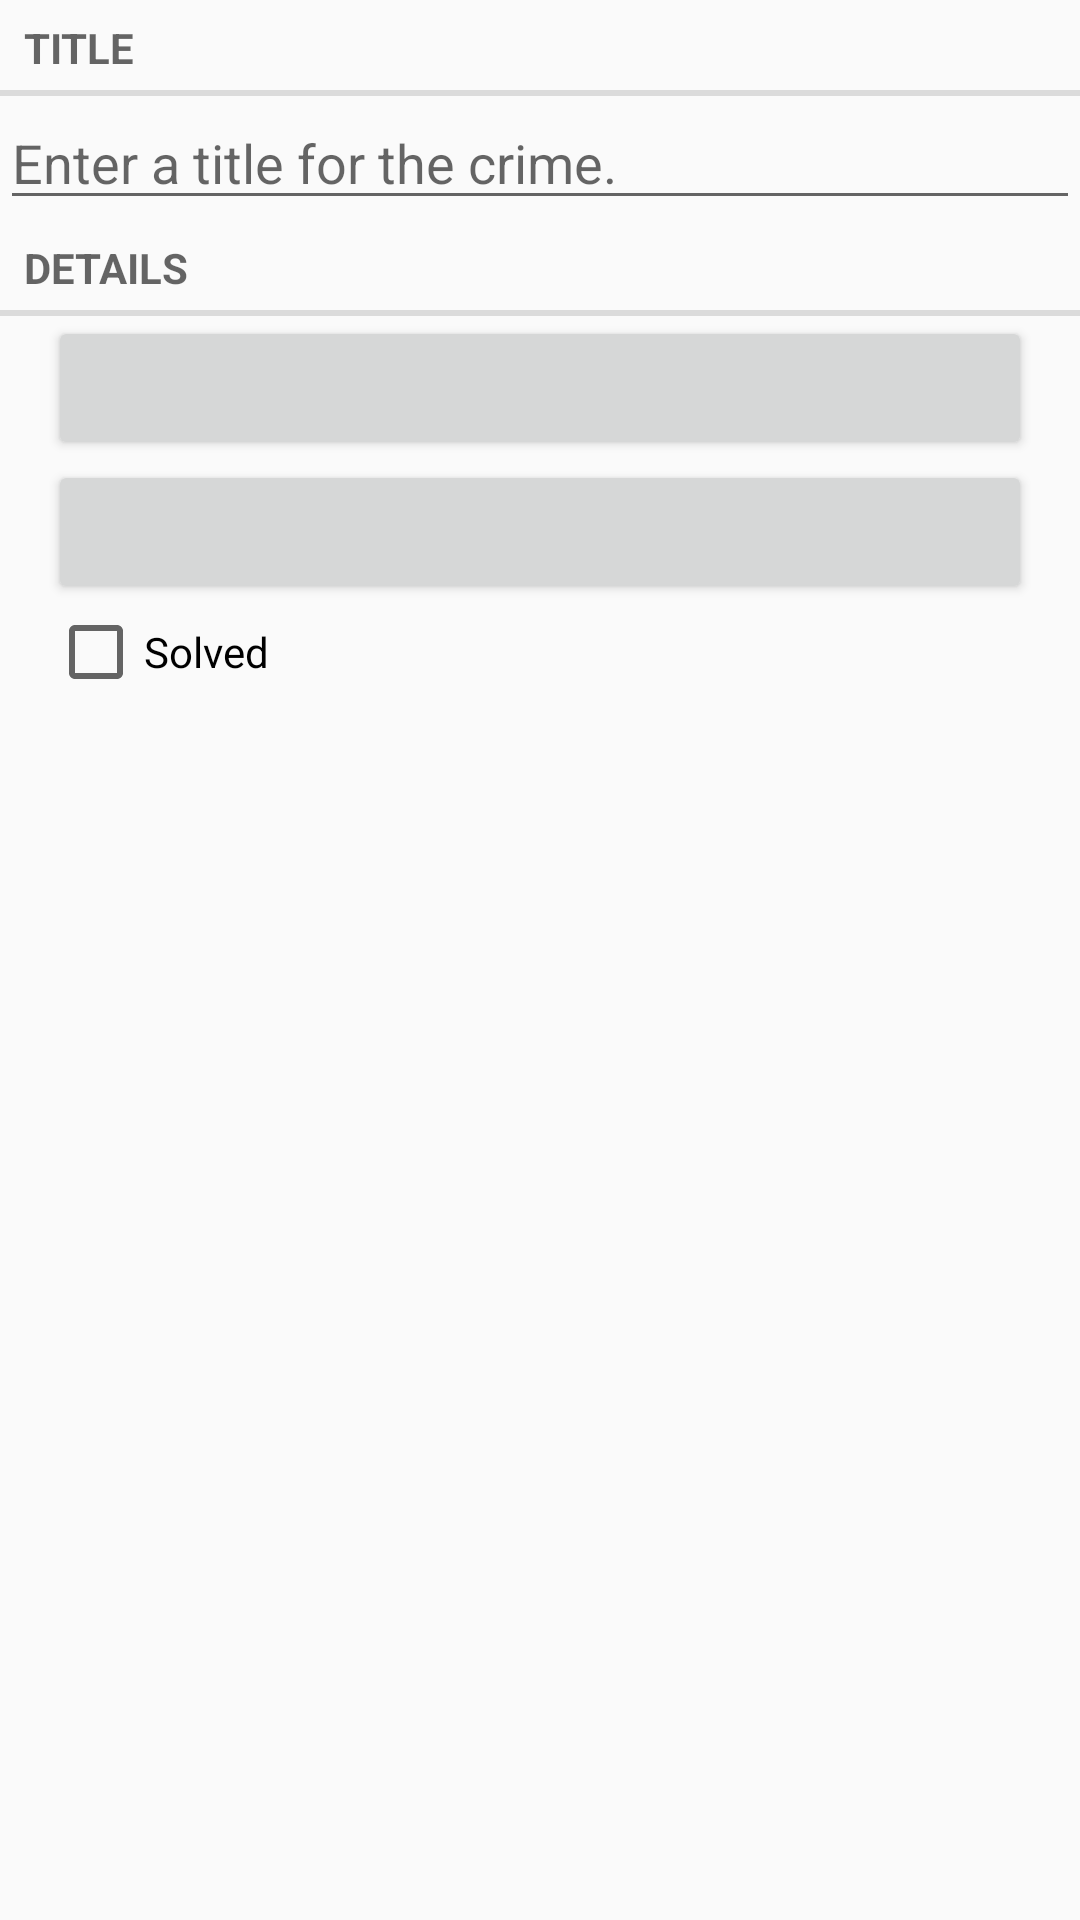

Produce the Android XML layout that renders to this screen, including the resource entries it uses.
<!-- AndroidManifest.xml: application theme AppTheme -->
<!-- res/layout/fragment_crime.xml -->
<?xml version="1.0" encoding="utf-8"?>
<LinearLayout xmlns:android="http://schemas.android.com/apk/res/android"
              xmlns:tools="http://schemas.android.com/tools"
              android:layout_width="match_parent"
              android:layout_height="match_parent"
              android:orientation="vertical">

    <TextView
        style="?android:listSeparatorTextViewStyle"
        android:layout_width="match_parent"
        android:layout_height="wrap_content"
        android:text="@string/crime_title_label"/>

    <EditText
        android:id="@+id/crime_title"
        android:layout_width="match_parent"
        android:layout_height="wrap_content"
        android:hint="@string/crime_title_hint"/>

    <TextView
        style="?android:listSeparatorTextViewStyle"
        android:layout_width="match_parent"
        android:layout_height="wrap_content"
        android:text="@string/crime_details_label"/>

    <Button
        android:id="@+id/crime_date"
        android:layout_width="match_parent"
        android:layout_height="wrap_content"
        android:layout_marginLeft="16dp"
        android:layout_marginRight="16dp"
        tools:text="2016 JUN 15"/>

    <Button
        android:id="@+id/crime_time"
        android:layout_width="match_parent"
        android:layout_height="wrap_content"
        android:layout_marginLeft="16dp"
        android:layout_marginRight="16dp"
        tools:text="23:45"/>

    <CheckBox
        android:id="@+id/crime_solved"
        android:layout_width="match_parent"
        android:layout_height="wrap_content"
        android:layout_marginLeft="16dp"
        android:layout_marginRight="16dp"
        android:text="@string/crime_solved_label"/>

</LinearLayout>
<!-- resources referenced by this layout -->
<resources>
  <string name="crime_details_label">Details</string>
  <string name="crime_solved_label">Solved</string>
  <string name="crime_title_hint">Enter a title for the crime.</string>
  <string name="crime_title_label">Title</string>
  <style name="AppTheme" parent="Theme.AppCompat.Light.DarkActionBar">
          
          <item name="colorPrimary">@color/colorPrimary</item>
          <item name="colorPrimaryDark">@color/colorPrimaryDark</item>
          <item name="colorAccent">@color/colorAccent</item>
      </style>
  <!-- not gathered from this repository: default colours our renderer supplied (Android Studio template values) -->
  <color name="colorPrimary">#FF6200EE</color>
  <color name="colorPrimaryDark">#FF3700B3</color>
  <color name="colorAccent">#FF03DAC5</color>
</resources>
